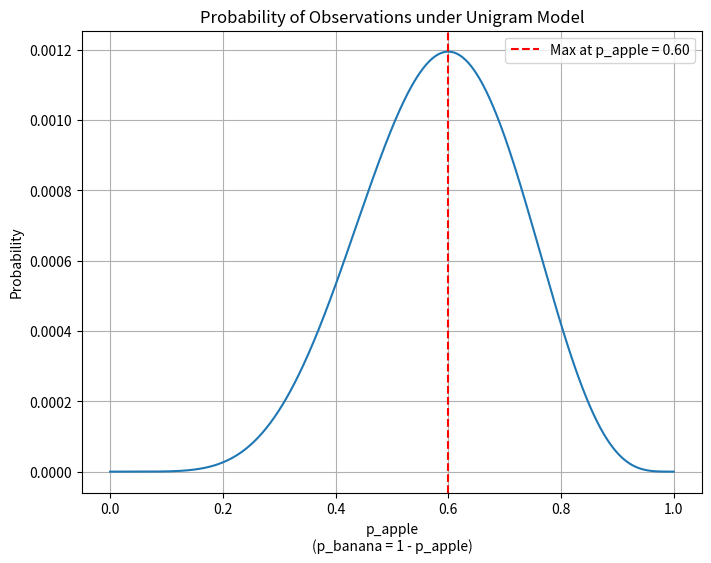

Source code (Python):
import numpy as np
import matplotlib.pyplot as plt

# Define the observations
observations = ["apple", "apple", "apple", "apple", "apple", "apple", "banana", "banana", "banana", "banana"]
n_apple, n_banana, n_total = 6, 4, 10

# Create an array of p_apple values
p_apple_range = np.linspace(0, 1, 1000)

# Calculate the probability for each p_apple value
probabilities = []
for p_apple in p_apple_range:
    p_banana = 1 - p_apple
    prob = (p_apple ** n_apple) * (p_banana ** n_banana)
    probabilities.append(prob)

# Plot
plt.figure(figsize=(8, 6))
plt.plot(p_apple_range, probabilities)
plt.title("Probability of Observations under Unigram Model")
plt.xlabel("p_apple\n(p_banana = 1 - p_apple)")
plt.ylabel("Probability")
plt.grid(True)

# Show the maximum probability point
max_prob_index = np.argmax(probabilities)
max_p_apple = p_apple_range[max_prob_index]
plt.axvline(x=max_p_apple, color='r', linestyle='--', label=f'Max at p_apple = {max_p_apple:.2f}')

plt.legend()
plt.show()
